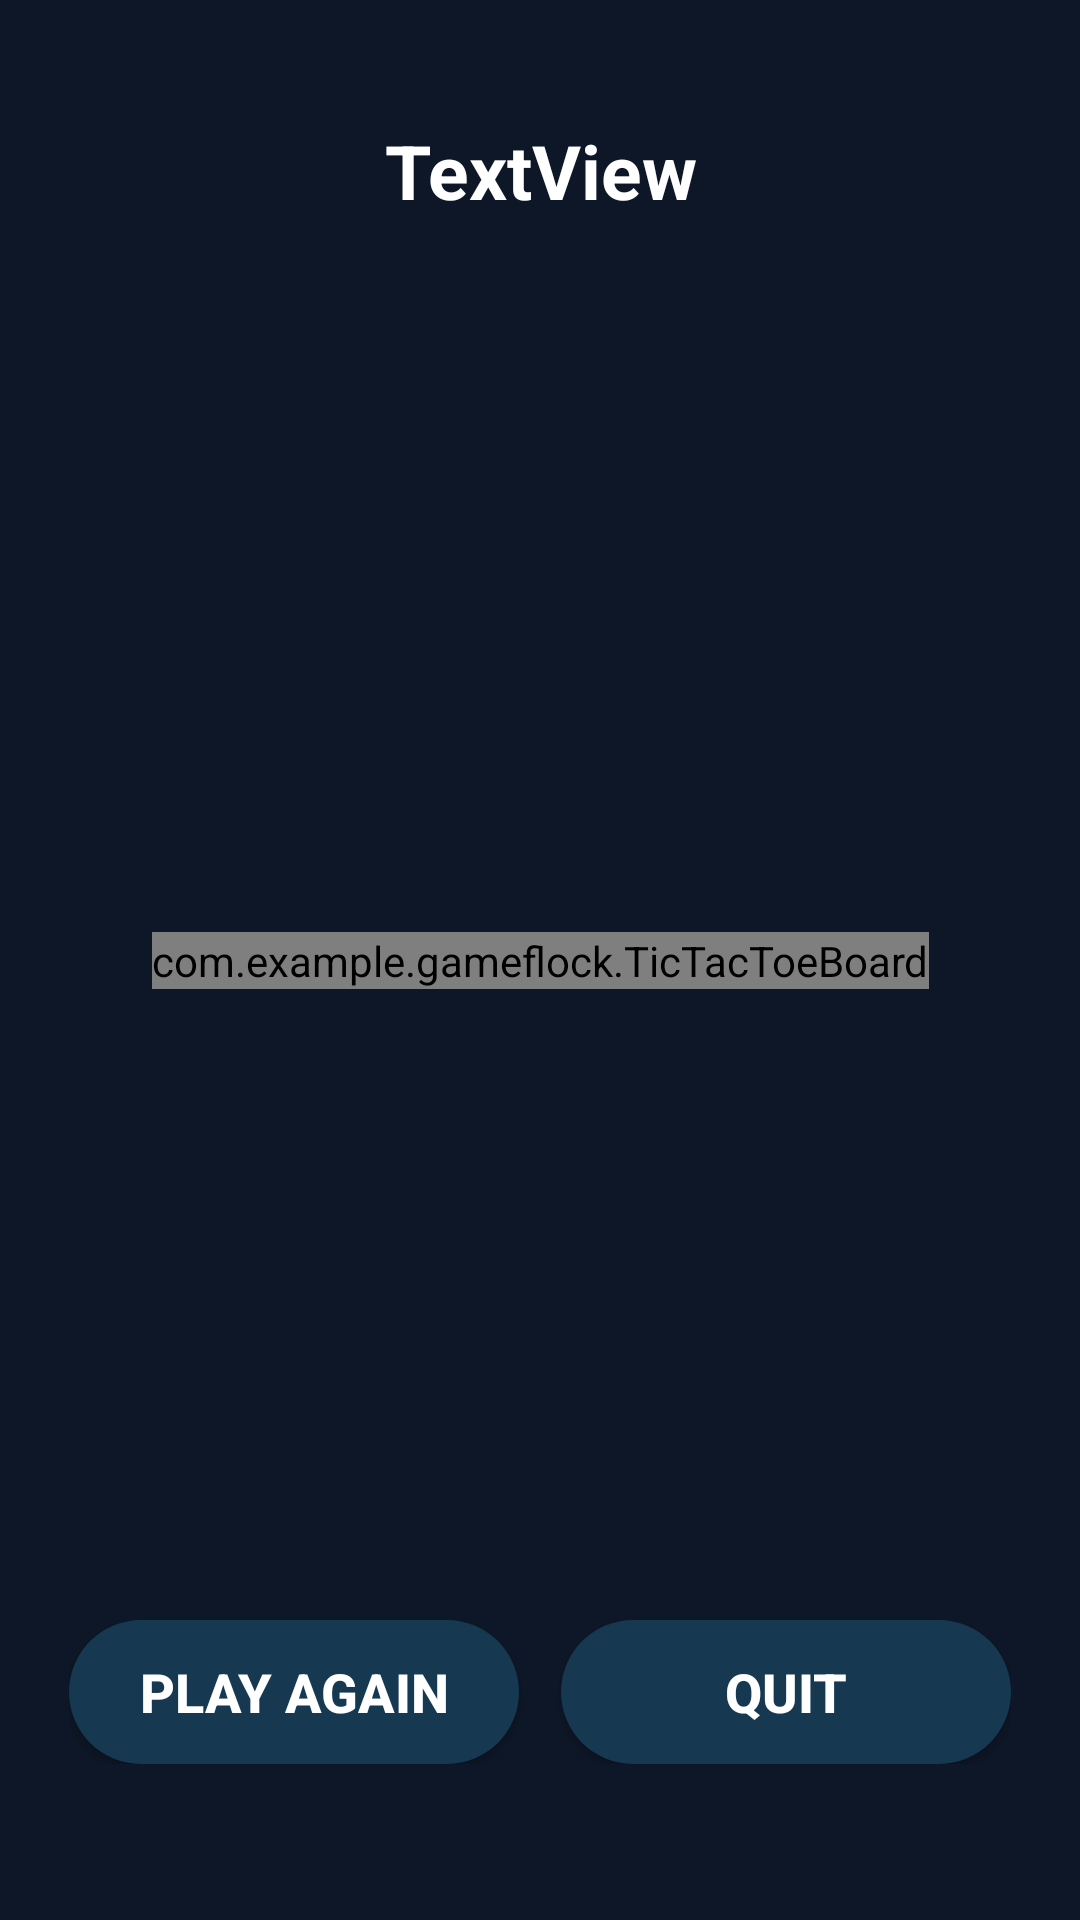

Here is an Android app screen rendered from its layout file. Give the layout XML and the strings, colors and styles it references.
<!-- AndroidManifest.xml: application theme Theme.AppCompat.Light.NoActionBar.Fullscreen -->
<!-- res/layout/activity_tic_game_display.xml -->
<?xml version="1.0" encoding="utf-8"?>
<androidx.constraintlayout.widget.ConstraintLayout xmlns:android="http://schemas.android.com/apk/res/android"
    xmlns:app="http://schemas.android.com/apk/res-auto"
    xmlns:tools="http://schemas.android.com/tools"
    xmlns:custom="http://schemas.android.com/apk/res-auto"
    android:layout_width="match_parent"
    android:layout_height="match_parent"
    android:background="@color/_0e1727"
    tools:context=".TicGameDisplay">

    <TextView
        android:id="@+id/playerTurn"
        android:layout_width="wrap_content"
        android:layout_height="wrap_content"
        android:layout_marginTop="40dp"
        android:text="TextView"
        android:textSize="25sp"
        android:textColor="@color/white"
        android:textStyle="bold"
        app:layout_constraintEnd_toEndOf="parent"
        app:layout_constraintHorizontal_bias="0.501"
        app:layout_constraintStart_toStartOf="parent"
        app:layout_constraintTop_toTopOf="parent" />

    <androidx.constraintlayout.widget.ConstraintLayout
        android:id="@+id/constraintLayout"
        android:layout_width="wrap_content"
        android:layout_height="wrap_content"
        android:layout_marginBottom="52dp"
        app:layout_constraintBottom_toBottomOf="parent"
        app:layout_constraintEnd_toEndOf="parent"
        app:layout_constraintHorizontal_bias="0.497"
        app:layout_constraintStart_toStartOf="parent">

        <Button
            android:id="@+id/playAgainBtn"
            android:layout_width="150dp"
            android:layout_height="wrap_content"
            android:background="@drawable/button"
            android:onClick="RestartGame"
            android:text="@string/play_again"
            android:textColor="@color/white"
            android:textSize="18sp"
            android:textStyle="bold"
            app:layout_constraintBottom_toBottomOf="parent"
            app:layout_constraintStart_toStartOf="parent"
            app:layout_constraintTop_toTopOf="parent" />

        <Button
            android:id="@+id/homeBtn"
            android:layout_width="150dp"
            android:layout_height="wrap_content"
            android:layout_marginStart="14dp"
            android:background="@drawable/button"
            android:onClick="homeButtonClick"
            android:text="@string/quit"
            android:textColor="@color/white"
            android:textSize="18sp"
            android:textStyle="bold"
            app:layout_constraintBottom_toBottomOf="parent"
            app:layout_constraintEnd_toEndOf="parent"
            app:layout_constraintStart_toEndOf="@+id/playAgainBtn"
            app:layout_constraintTop_toTopOf="parent" />
    </androidx.constraintlayout.widget.ConstraintLayout>

    <com.example.gameflock.TicTacToeBoard
        android:id="@+id/ticTacToeBoard"
        android:layout_width="wrap_content"
        android:layout_height="wrap_content"
        app:layout_constraintBottom_toBottomOf="parent"
        app:layout_constraintEnd_toEndOf="parent"
        app:layout_constraintStart_toStartOf="parent"
        app:layout_constraintTop_toTopOf="parent"
        custom:boardColor="@color/blue_shade"
        custom:xColor="@color/red"
        custom:oColor="@color/lightBlue"
        custom:winningLineColor="#00FF0A"/>
</androidx.constraintlayout.widget.ConstraintLayout>
<!-- resources referenced by this layout -->
<resources>
  <color name="_0e1727">#0e1727</color>
  <color name="blue_shade">#173851</color>
  <color name="lightBlue">#2196F3</color>
  <color name="red">#FF0000</color>
  <color name="white">#FFFFFFFF</color>
  <!-- drawable button (drawable) -->
  <?xml version="1.0" encoding="utf-8"?>
  <shape xmlns:android="http://schemas.android.com/apk/res/android"
      android:shape="rectangle">
  
      <solid
          android:color="@color/blue_shade" />
      <corners
          android:radius="100dp"/>
  </shape>
  <string name="play_again">Play Again</string>
  <string name="quit">Quit</string>
  <style name="Theme.AppCompat.Light.NoActionBar.Fullscreen" parent="@style/Theme.AppCompat.Light.NoActionBar">
          <item name="android:windowNoTitle">true</item>
          <item name="android:windowActionBar">false</item>
          <item name="android:windowFullscreen">true</item>
          <item name="android:windowContentOverlay">@null</item>
  
          <item name="colorPrimary">@color/lavender</item>
          <item name="colorPrimaryVariant">@color/lavender</item>
          <item name="colorOnPrimary">@color/white</item>
          
          <item name="colorSecondary">@color/blue_shade</item>
          <item name="colorSecondaryVariant">@color/blue_shade</item>
          <item name="colorOnSecondary">@color/black</item>
          
          <item name="android:statusBarColor">?attr/colorPrimaryVariant</item>
          
          <item name="android:windowBackground">@color/_0e1727</item>
  
      </style>
  <color name="lavender">#0e1727</color>
  <color name="black">#FF000000</color>
</resources>
